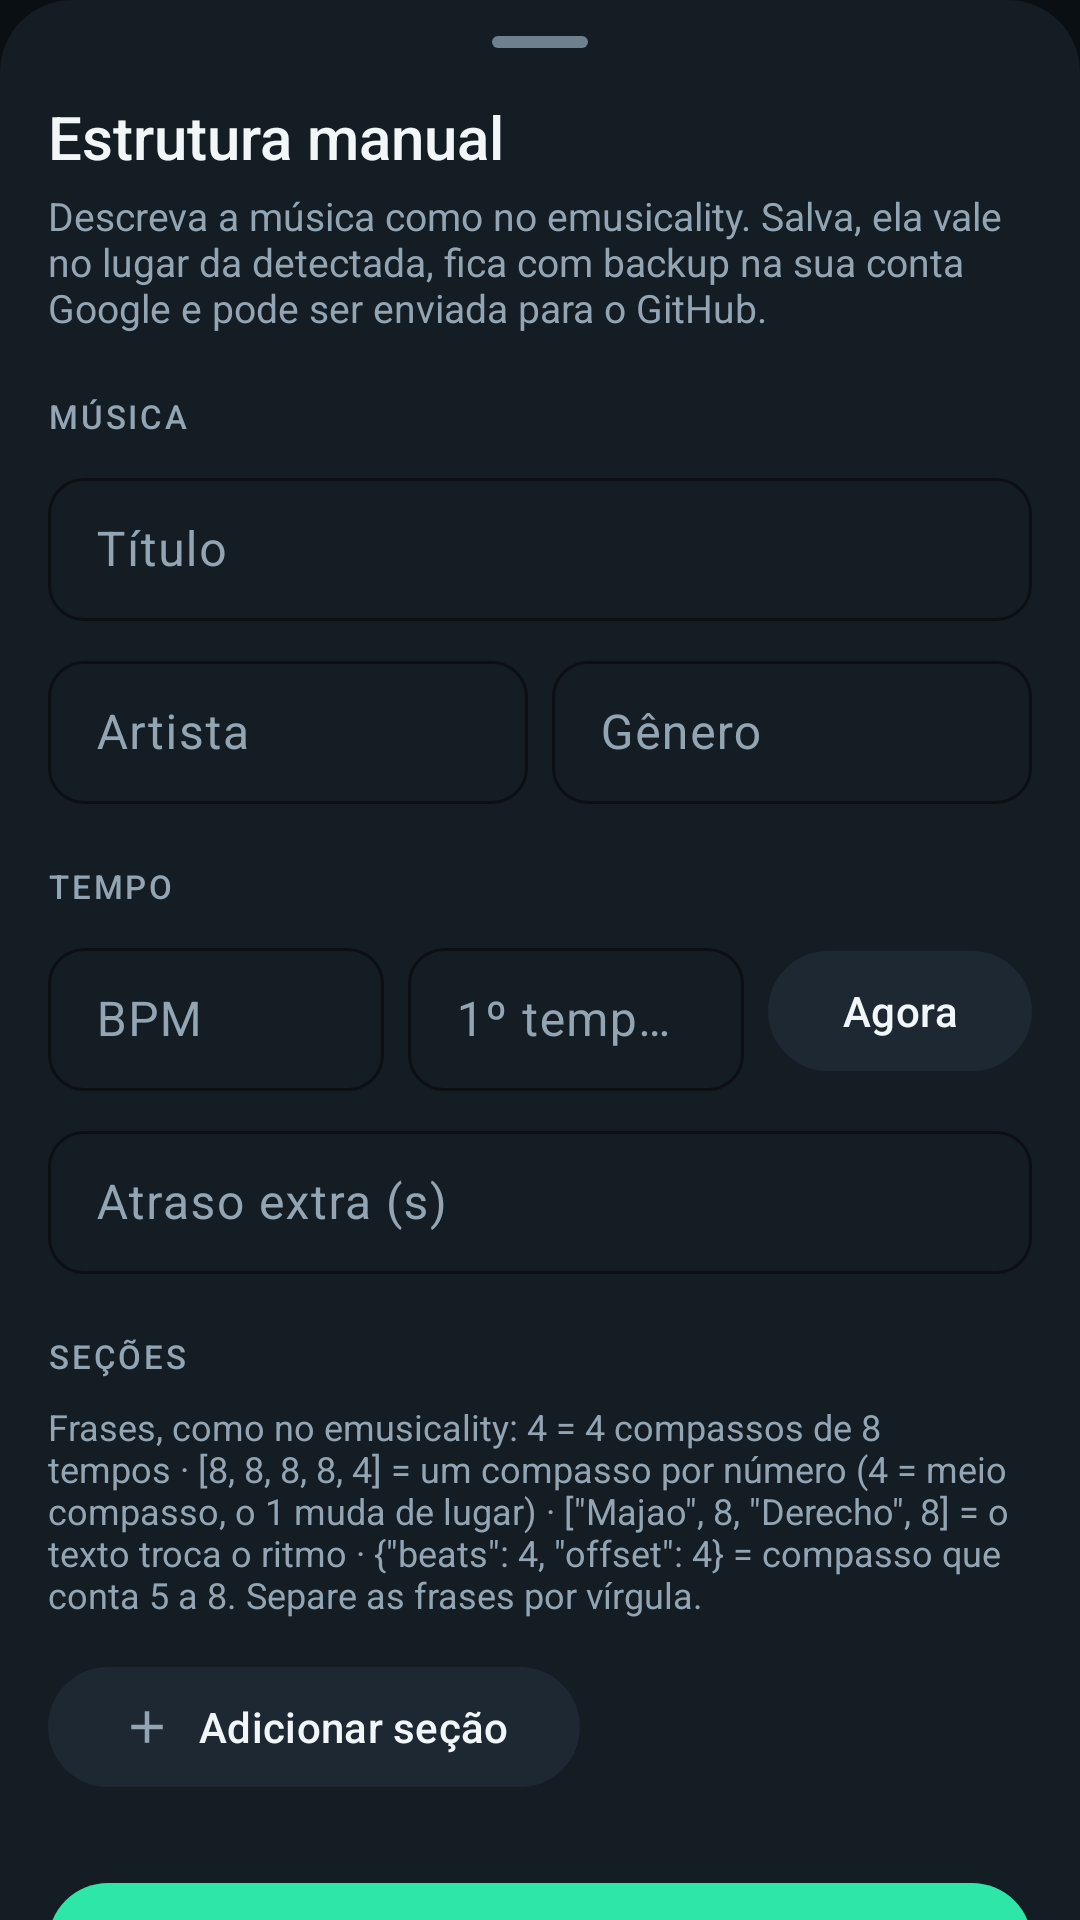

Layout XML and referenced resources for this Android screen:
<!-- AndroidManifest.xml: application theme Theme.BPMPlayerNative -->
<!-- res/layout/sheet_manual_structure.xml -->
<?xml version="1.0" encoding="utf-8"?>
<androidx.core.widget.NestedScrollView xmlns:android="http://schemas.android.com/apk/res/android"
    xmlns:app="http://schemas.android.com/apk/res-auto"
    android:layout_width="match_parent"
    android:layout_height="wrap_content"
    android:background="@drawable/bg_sheet">

    <LinearLayout
        android:layout_width="match_parent"
        android:layout_height="wrap_content"
        android:orientation="vertical"
        android:paddingHorizontal="16dp"
        android:paddingBottom="24dp">

        <View
            android:layout_width="32dp"
            android:layout_height="4dp"
            android:layout_gravity="center_horizontal"
            android:layout_marginTop="12dp"
            android:background="@drawable/bg_sheet_handle"
            android:importantForAccessibility="no" />

        <TextView
            android:layout_width="match_parent"
            android:layout_height="wrap_content"
            android:layout_marginTop="16dp"
            android:fontFamily="sans-serif-medium"
            android:text="@string/manual_title"
            android:textColor="@color/text_primary"
            android:textSize="20sp" />

        <TextView
            android:id="@+id/manualHint"
            android:layout_width="match_parent"
            android:layout_height="wrap_content"
            android:layout_marginTop="4dp"
            android:text="@string/manual_hint"
            android:textColor="@color/text_secondary"
            android:textSize="13sp" />

        
        <TextView
            style="@style/ManualCaption"
            android:text="@string/manual_caption_song" />

        <com.google.android.material.textfield.TextInputLayout
            android:id="@+id/manualTitleLayout"
            style="@style/ManualField"
            android:layout_width="match_parent"
            android:layout_height="wrap_content"
            android:hint="@string/manual_song_title">

            <com.google.android.material.textfield.TextInputEditText
                android:id="@+id/manualTitle"
                android:layout_width="match_parent"
                android:layout_height="wrap_content"
                android:inputType="textCapSentences"
                android:maxLines="1" />
        </com.google.android.material.textfield.TextInputLayout>

        <LinearLayout
            android:layout_width="match_parent"
            android:layout_height="wrap_content"
            android:layout_marginTop="8dp"
            android:orientation="horizontal">

            <com.google.android.material.textfield.TextInputLayout
                style="@style/ManualField"
                android:layout_width="0dp"
                android:layout_height="wrap_content"
                android:layout_marginEnd="8dp"
                android:layout_weight="1"
                android:hint="@string/manual_song_artist">

                <com.google.android.material.textfield.TextInputEditText
                    android:id="@+id/manualArtist"
                    android:layout_width="match_parent"
                    android:layout_height="wrap_content"
                    android:inputType="textCapWords"
                    android:maxLines="1" />
            </com.google.android.material.textfield.TextInputLayout>

            <com.google.android.material.textfield.TextInputLayout
                style="@style/ManualField"
                android:layout_width="0dp"
                android:layout_height="wrap_content"
                android:layout_weight="1"
                android:hint="@string/manual_song_genre">

                <com.google.android.material.textfield.TextInputEditText
                    android:id="@+id/manualGenre"
                    android:layout_width="match_parent"
                    android:layout_height="wrap_content"
                    android:inputType="textCapWords"
                    android:maxLines="1" />
            </com.google.android.material.textfield.TextInputLayout>
        </LinearLayout>

        
        <TextView
            style="@style/ManualCaption"
            android:text="@string/manual_caption_time" />

        <LinearLayout
            android:layout_width="match_parent"
            android:layout_height="wrap_content"
            android:gravity="center_vertical"
            android:orientation="horizontal">

            <com.google.android.material.textfield.TextInputLayout
                android:id="@+id/manualBpmLayout"
                style="@style/ManualField"
                android:layout_width="0dp"
                android:layout_height="wrap_content"
                android:layout_marginEnd="8dp"
                android:layout_weight="1"
                android:hint="@string/manual_bpm">

                <com.google.android.material.textfield.TextInputEditText
                    android:id="@+id/manualBpm"
                    android:layout_width="match_parent"
                    android:layout_height="wrap_content"
                    android:fontFeatureSettings="tnum"
                    android:inputType="numberDecimal"
                    android:maxLines="1" />
            </com.google.android.material.textfield.TextInputLayout>

            <com.google.android.material.textfield.TextInputLayout
                android:id="@+id/manualTrimLayout"
                style="@style/ManualField"
                android:layout_width="0dp"
                android:layout_height="wrap_content"
                android:layout_marginEnd="8dp"
                android:layout_weight="1"
                android:hint="@string/manual_trim">

                <com.google.android.material.textfield.TextInputEditText
                    android:id="@+id/manualTrim"
                    android:layout_width="match_parent"
                    android:layout_height="wrap_content"
                    android:fontFeatureSettings="tnum"
                    android:inputType="numberDecimal"
                    android:maxLines="1" />
            </com.google.android.material.textfield.TextInputLayout>

            
            <com.google.android.material.button.MaterialButton
                android:id="@+id/manualTrimNow"
                style="@style/Widget.Material3.Button.TonalButton"
                android:layout_width="wrap_content"
                android:layout_height="wrap_content"
                android:minHeight="48dp"
                android:text="@string/manual_trim_now"
                android:textColor="@color/text_primary"
                app:backgroundTint="@color/bg_icon_button" />
        </LinearLayout>

        <com.google.android.material.textfield.TextInputLayout
            style="@style/ManualField"
            android:layout_width="match_parent"
            android:layout_height="wrap_content"
            android:layout_marginTop="8dp"
            android:hint="@string/manual_lag">

            <com.google.android.material.textfield.TextInputEditText
                android:id="@+id/manualLag"
                android:layout_width="match_parent"
                android:layout_height="wrap_content"
                android:fontFeatureSettings="tnum"
                android:inputType="numberDecimal|numberSigned"
                android:maxLines="1" />
        </com.google.android.material.textfield.TextInputLayout>

        
        <TextView
            style="@style/ManualCaption"
            android:text="@string/manual_caption_sections" />

        <TextView
            android:layout_width="match_parent"
            android:layout_height="wrap_content"
            android:text="@string/manual_phrases_help"
            android:textColor="@color/text_secondary"
            android:textSize="12sp" />

        <LinearLayout
            android:id="@+id/manualSections"
            android:layout_width="match_parent"
            android:layout_height="wrap_content"
            android:orientation="vertical" />

        <com.google.android.material.button.MaterialButton
            android:id="@+id/manualAddSection"
            style="@style/Widget.Material3.Button.TonalButton"
            android:layout_width="wrap_content"
            android:layout_height="wrap_content"
            android:layout_marginTop="12dp"
            android:minHeight="48dp"
            android:text="@string/manual_add_section"
            android:textColor="@color/text_primary"
            app:backgroundTint="@color/bg_icon_button"
            app:icon="@drawable/ic_plus"
            app:iconSize="18dp"
            app:iconTint="@color/text_secondary" />

        
        <com.google.android.material.button.MaterialButton
            android:id="@+id/manualSave"
            android:layout_width="match_parent"
            android:layout_height="wrap_content"
            android:layout_marginTop="24dp"
            android:minHeight="48dp"
            android:text="@string/manual_save"
            android:textColor="@color/on_accent"
            app:backgroundTint="@color/accent" />

        <com.google.android.material.button.MaterialButton
            android:id="@+id/manualFill"
            style="@style/Widget.Material3.Button.TonalButton"
            android:layout_width="match_parent"
            android:layout_height="wrap_content"
            android:layout_marginTop="8dp"
            android:minHeight="48dp"
            android:text="@string/manual_fill"
            android:textColor="@color/text_primary"
            app:backgroundTint="@color/bg_icon_button" />

        <com.google.android.material.button.MaterialButton
            android:id="@+id/manualGitHub"
            style="@style/Widget.Material3.Button.TonalButton"
            android:layout_width="match_parent"
            android:layout_height="wrap_content"
            android:layout_marginTop="8dp"
            android:minHeight="48dp"
            android:text="@string/manual_github"
            android:textColor="@color/text_primary"
            app:backgroundTint="@color/bg_icon_button" />

        <com.google.android.material.button.MaterialButton
            android:id="@+id/manualDelete"
            style="@style/Widget.Material3.Button.TonalButton"
            android:layout_width="match_parent"
            android:layout_height="wrap_content"
            android:layout_marginTop="8dp"
            android:minHeight="48dp"
            android:text="@string/manual_delete"
            android:textColor="@color/text_primary"
            app:backgroundTint="@color/bg_icon_button"
            app:icon="@drawable/ic_delete"
            app:iconSize="18dp"
            app:iconTint="@color/text_secondary" />
    </LinearLayout>
</androidx.core.widget.NestedScrollView>
<!-- resources referenced by this layout -->
<resources>
  <color name="accent">#FF2EE6A8</color>
  <color name="bg_icon_button">#FF1D2833</color>
  <color name="on_accent">#FF05221A</color>
  <color name="text_primary">#FFF1F6F9</color>
  <color name="text_secondary">#FF93A4B3</color>
  <!-- drawable bg_sheet (drawable) -->
  <?xml version="1.0" encoding="utf-8"?>
  <shape xmlns:android="http://schemas.android.com/apk/res/android"
      android:shape="rectangle">
      <corners
          android:topLeftRadius="24dp"
          android:topRightRadius="24dp" />
      <solid android:color="@color/bg_card" />
  </shape>
  <!-- drawable bg_sheet_handle (drawable) -->
  <?xml version="1.0" encoding="utf-8"?>
  <shape xmlns:android="http://schemas.android.com/apk/res/android"
      android:shape="rectangle">
      <corners android:radius="2dp" />
      <solid android:color="@color/text_tertiary" />
  </shape>
  <!-- drawable ic_plus (drawable) -->
  <?xml version="1.0" encoding="utf-8"?>
  <vector xmlns:android="http://schemas.android.com/apk/res/android"
      android:width="24dp"
      android:height="24dp"
      android:viewportWidth="24"
      android:viewportHeight="24">
      <path
          android:fillColor="@color/text_primary"
          android:pathData="M19,13h-6v6h-2v-6L5,13v-2h6L11,5h2v6h6v2z"/>
  </vector>
  <string name="manual_add_section">Adicionar seção</string>
  <string name="manual_bpm">BPM</string>
  <string name="manual_caption_sections">Seções</string>
  <string name="manual_caption_song">Música</string>
  <string name="manual_caption_time">Tempo</string>
  <string name="manual_delete">Apagar estrutura manual</string>
  <string name="manual_fill">Preencher com a análise automática</string>
  <string name="manual_github">Enviar para o GitHub</string>
  <string name="manual_hint">Descreva a música como no emusicality. Salva, ela vale no lugar da detectada, fica com backup na sua conta Google e pode ser enviada para o GitHub.</string>
  <string name="manual_lag">Atraso extra (s)</string>
  <string name="manual_phrases_help">Frases, como no emusicality: 4 = 4 compassos de 8 tempos · [8, 8, 8, 8, 4] = um compasso por número (4 = meio compasso, o 1 muda de lugar) · [\"Majao\", 8, \"Derecho\", 8] = o texto troca o ritmo · {\"beats\": 4, \"offset\": 4} = compasso que conta 5 a 8. Separe as frases por vírgula.</string>
  <string name="manual_save">Salvar estrutura</string>
  <string name="manual_song_artist">Artista</string>
  <string name="manual_song_genre">Gênero</string>
  <string name="manual_song_title">Título</string>
  <string name="manual_title">Estrutura manual</string>
  <string name="manual_trim">1º tempo (s)</string>
  <string name="manual_trim_now">Agora</string>
  <style name="ManualCaption">
          <item name="android:layout_width">match_parent</item>
          <item name="android:layout_height">wrap_content</item>
          <item name="android:layout_marginTop">20dp</item>
          <item name="android:layout_marginBottom">8dp</item>
          <item name="android:fontFamily">sans-serif-medium</item>
          <item name="android:letterSpacing">0.08</item>
          <item name="android:textAllCaps">true</item>
          <item name="android:textColor">@color/text_secondary</item>
          <item name="android:textSize">11sp</item>
      </style>
  <style name="ManualField" parent="Widget.Material3.TextInputLayout.OutlinedBox.Dense">
          <item name="boxStrokeColor">@color/accent</item>
          <item name="hintTextColor">@color/accent</item>
          <item name="android:textColorHint">@color/text_secondary</item>
          <item name="boxCornerRadiusTopStart">12dp</item>
          <item name="boxCornerRadiusTopEnd">12dp</item>
          <item name="boxCornerRadiusBottomStart">12dp</item>
          <item name="boxCornerRadiusBottomEnd">12dp</item>
      </style>
  <color name="bg_card">#FF141C24</color>
  <color name="text_tertiary">#FF6E7F8D</color>
  <color name="accent_dim">#FF1FAF7E</color>
  <color name="bg_base">#FF0A0F14</color>
</resources>
